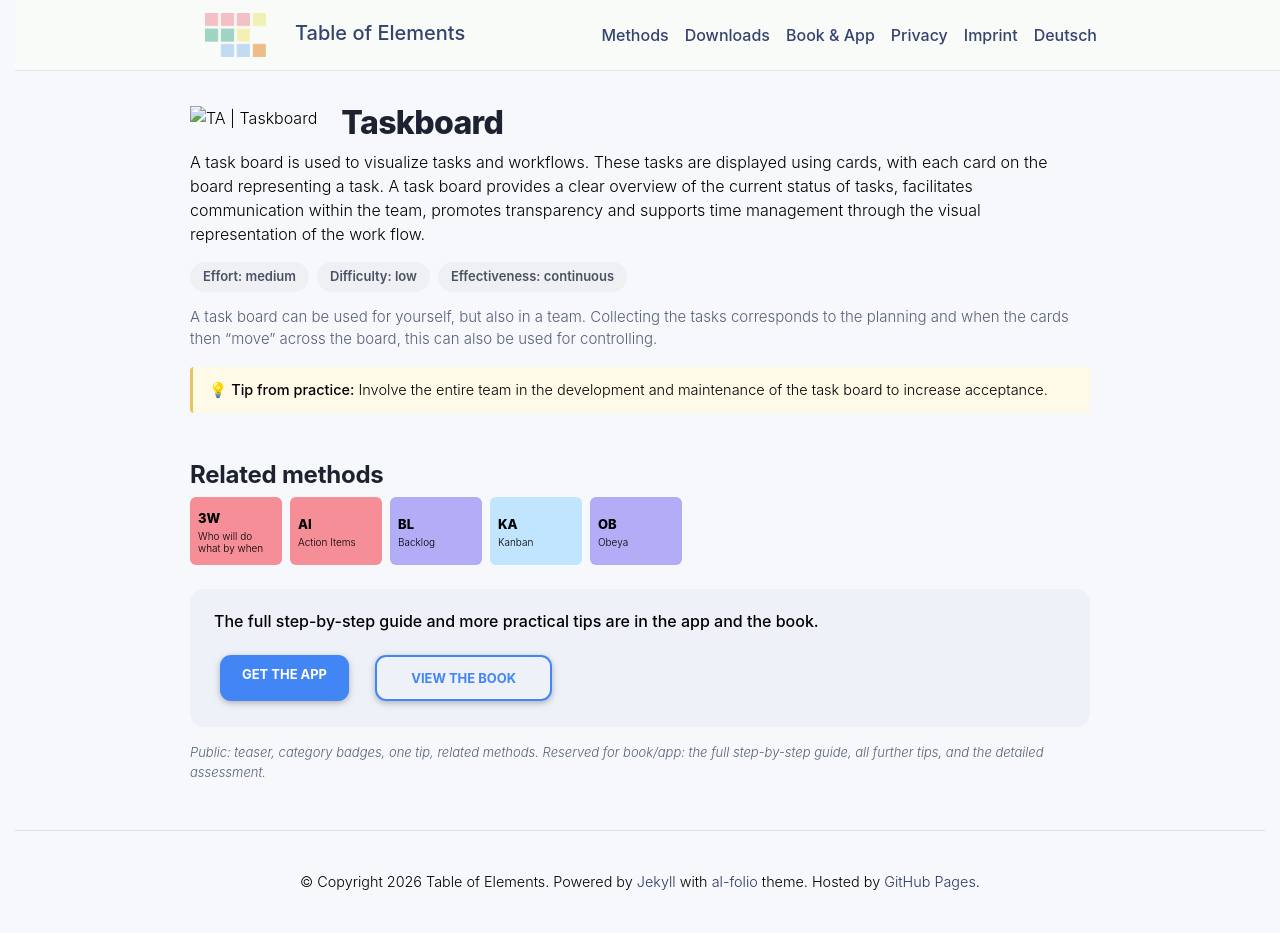

repository: table-of-elements/table-of-elements.github.io · page: en/elements/TA/index.html · generator: jekyll

---
lang: en
layout: default
permalink: /en/elements/TA/
subtitle: "Taskboard"
title: "TA | Taskboard"
description: "A task board is used to visualize tasks and workflows. These tasks are displayed using cards, with each card on the board representing a task. A task board provides a clear overview of the current status of tasks, facilitates communication within the team, promotes transparency and supports time management through the visual representation of the work flow."
og_image: /assets/img/elements/en/TA.og.png
---

{% include figure.liquid loading="eager" path="assets/img/elements/en/TA.card.png" class="img-fluid" width="300" height="300" alt="TA | Taskboard" %}

# Taskboard

A task board is used to visualize tasks and workflows. These tasks are displayed using cards, with each card on the board representing a task. A task board provides a clear overview of the current status of tasks, facilitates communication within the team, promotes transparency and supports time management through the visual representation of the work flow.
